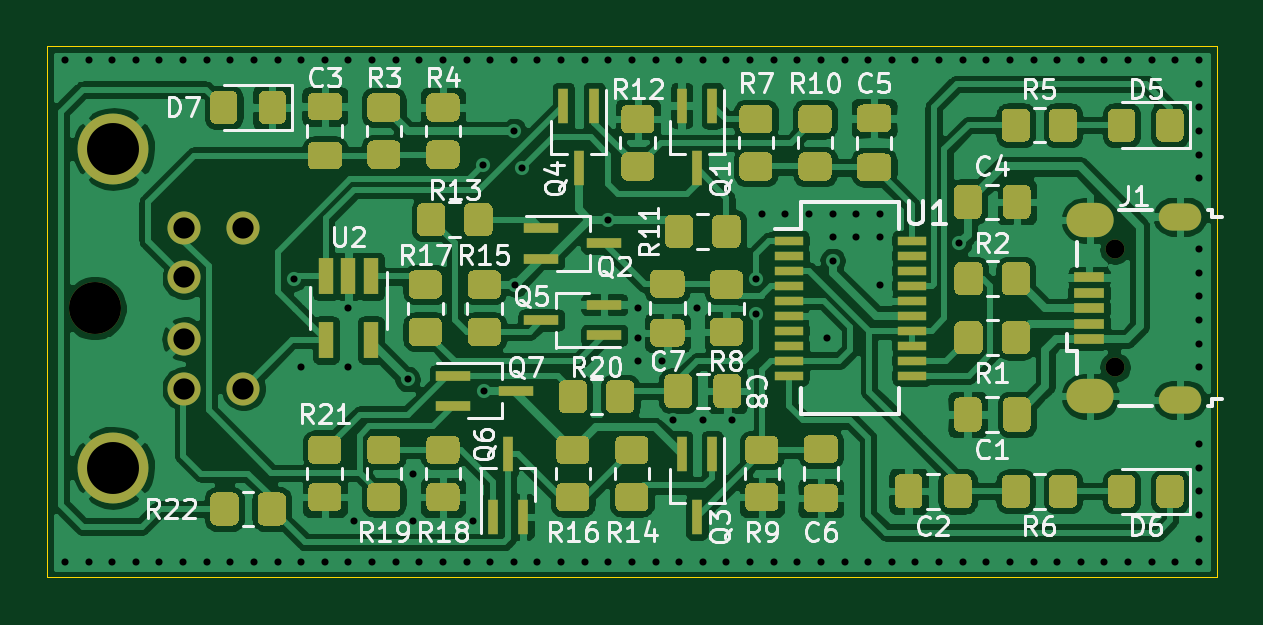
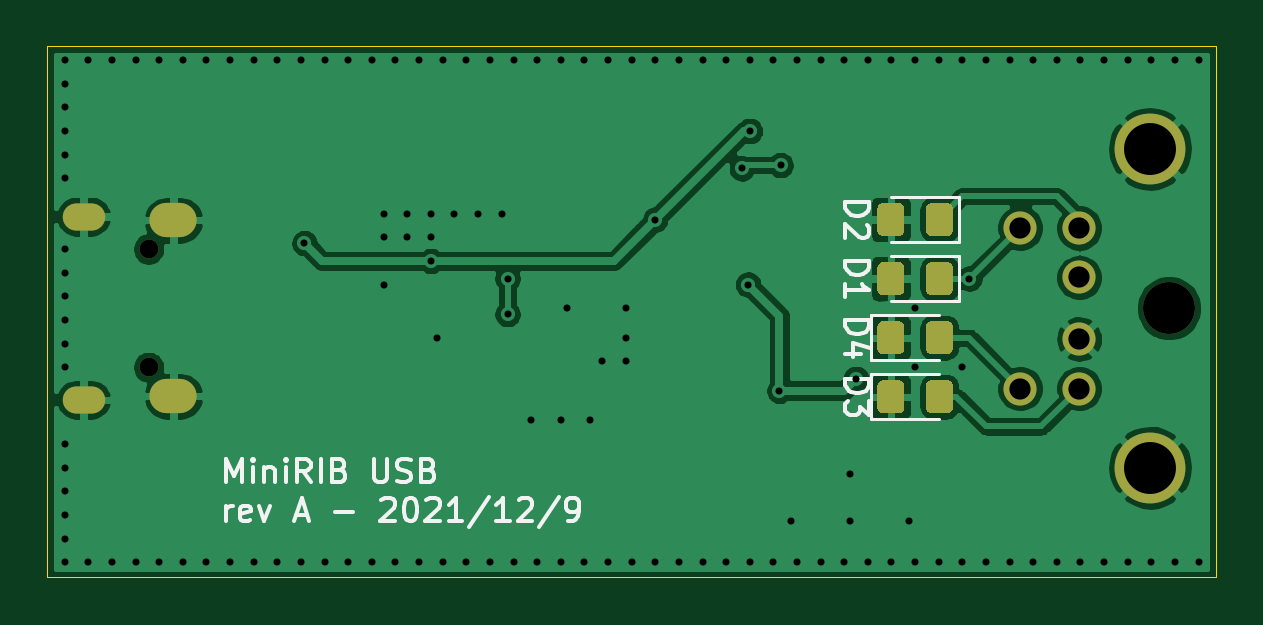
Circuit board: 11 layer files. Board 49.5 x 22.5 mm.
- bottom_copper: minirib-usb-B_Cu.gbr (78528 bytes)
- bottom_mask: minirib-usb-B_Mask.gbr (3865 bytes)
- paste: minirib-usb-B_Paste.gbr (3267 bytes)
- bottom_silk: minirib-usb-B_SilkS.gbr (9651 bytes)
- outline: minirib-usb-Edge_Cuts.gbr (693 bytes)
- top_copper: minirib-usb-F_Cu.gbr (227852 bytes)
- top_mask: minirib-usb-F_Mask.gbr (25884 bytes)
- paste: minirib-usb-F_Paste.gbr (25303 bytes)
- top_silk: minirib-usb-F_SilkS.gbr (41310 bytes)
- drill: minirib-usb-NPTH.drl (342 bytes)
- drill: minirib-usb-PTH.drl (3073 bytes)

=== bottom_copper: minirib-usb-B_Cu.gbr (78528 bytes, source omitted) ===
=== bottom_mask: minirib-usb-B_Mask.gbr ===
%TF.GenerationSoftware,KiCad,Pcbnew,(5.1.9)-1*%
%TF.CreationDate,2021-12-10T21:49:07-06:00*%
%TF.ProjectId,minirib-usb,6d696e69-7269-4622-9d75-73622e6b6963,A*%
%TF.SameCoordinates,Original*%
%TF.FileFunction,Soldermask,Bot*%
%TF.FilePolarity,Negative*%
%FSLAX46Y46*%
G04 Gerber Fmt 4.6, Leading zero omitted, Abs format (unit mm)*
G04 Created by KiCad (PCBNEW (5.1.9)-1) date 2021-12-10 21:49:07*
%MOMM*%
%LPD*%
G01*
G04 APERTURE LIST*
%ADD10C,1.400000*%
%ADD11C,3.000000*%
%ADD12C,2.200000*%
%ADD13O,2.000000X1.450000*%
%ADD14O,1.800000X1.150000*%
%ADD15O,0.800000X0.800000*%
G04 APERTURE END LIST*
D10*
%TO.C,J2*%
X128300000Y-101300000D03*
D11*
X125300000Y-93250000D03*
X125300000Y-106750000D03*
D12*
X124500000Y-100000000D03*
D10*
X128300000Y-98700000D03*
X128300000Y-103400000D03*
X130800000Y-96600000D03*
X128300000Y-96600000D03*
X130800000Y-103400000D03*
%TD*%
%TO.C,D1*%
G36*
G01*
X133650000Y-99200001D02*
X133650000Y-98299999D01*
G75*
G02*
X133899999Y-98050000I249999J0D01*
G01*
X134550001Y-98050000D01*
G75*
G02*
X134800000Y-98299999I0J-249999D01*
G01*
X134800000Y-99200001D01*
G75*
G02*
X134550001Y-99450000I-249999J0D01*
G01*
X133899999Y-99450000D01*
G75*
G02*
X133650000Y-99200001I0J249999D01*
G01*
G37*
G36*
G01*
X135700000Y-99200001D02*
X135700000Y-98299999D01*
G75*
G02*
X135949999Y-98050000I249999J0D01*
G01*
X136600001Y-98050000D01*
G75*
G02*
X136850000Y-98299999I0J-249999D01*
G01*
X136850000Y-99200001D01*
G75*
G02*
X136600001Y-99450000I-249999J0D01*
G01*
X135949999Y-99450000D01*
G75*
G02*
X135700000Y-99200001I0J249999D01*
G01*
G37*
%TD*%
%TO.C,D2*%
G36*
G01*
X135700000Y-96700001D02*
X135700000Y-95799999D01*
G75*
G02*
X135949999Y-95550000I249999J0D01*
G01*
X136600001Y-95550000D01*
G75*
G02*
X136850000Y-95799999I0J-249999D01*
G01*
X136850000Y-96700001D01*
G75*
G02*
X136600001Y-96950000I-249999J0D01*
G01*
X135949999Y-96950000D01*
G75*
G02*
X135700000Y-96700001I0J249999D01*
G01*
G37*
G36*
G01*
X133650000Y-96700001D02*
X133650000Y-95799999D01*
G75*
G02*
X133899999Y-95550000I249999J0D01*
G01*
X134550001Y-95550000D01*
G75*
G02*
X134800000Y-95799999I0J-249999D01*
G01*
X134800000Y-96700001D01*
G75*
G02*
X134550001Y-96950000I-249999J0D01*
G01*
X133899999Y-96950000D01*
G75*
G02*
X133650000Y-96700001I0J249999D01*
G01*
G37*
%TD*%
%TO.C,D3*%
G36*
G01*
X136850000Y-103299999D02*
X136850000Y-104200001D01*
G75*
G02*
X136600001Y-104450000I-249999J0D01*
G01*
X135949999Y-104450000D01*
G75*
G02*
X135700000Y-104200001I0J249999D01*
G01*
X135700000Y-103299999D01*
G75*
G02*
X135949999Y-103050000I249999J0D01*
G01*
X136600001Y-103050000D01*
G75*
G02*
X136850000Y-103299999I0J-249999D01*
G01*
G37*
G36*
G01*
X134800000Y-103299999D02*
X134800000Y-104200001D01*
G75*
G02*
X134550001Y-104450000I-249999J0D01*
G01*
X133899999Y-104450000D01*
G75*
G02*
X133650000Y-104200001I0J249999D01*
G01*
X133650000Y-103299999D01*
G75*
G02*
X133899999Y-103050000I249999J0D01*
G01*
X134550001Y-103050000D01*
G75*
G02*
X134800000Y-103299999I0J-249999D01*
G01*
G37*
%TD*%
%TO.C,D4*%
G36*
G01*
X136850000Y-100799999D02*
X136850000Y-101700001D01*
G75*
G02*
X136600001Y-101950000I-249999J0D01*
G01*
X135949999Y-101950000D01*
G75*
G02*
X135700000Y-101700001I0J249999D01*
G01*
X135700000Y-100799999D01*
G75*
G02*
X135949999Y-100550000I249999J0D01*
G01*
X136600001Y-100550000D01*
G75*
G02*
X136850000Y-100799999I0J-249999D01*
G01*
G37*
G36*
G01*
X134800000Y-100799999D02*
X134800000Y-101700001D01*
G75*
G02*
X134550001Y-101950000I-249999J0D01*
G01*
X133899999Y-101950000D01*
G75*
G02*
X133650000Y-101700001I0J249999D01*
G01*
X133650000Y-100799999D01*
G75*
G02*
X133899999Y-100550000I249999J0D01*
G01*
X134550001Y-100550000D01*
G75*
G02*
X134800000Y-100799999I0J-249999D01*
G01*
G37*
%TD*%
D13*
%TO.C,J1*%
X166650000Y-103725000D03*
X166650000Y-96275000D03*
D14*
X170450000Y-103875000D03*
X170450000Y-96125000D03*
D15*
X167700000Y-102500000D03*
X167700000Y-97500000D03*
%TD*%
M02*

=== paste: minirib-usb-B_Paste.gbr ===
%TF.GenerationSoftware,KiCad,Pcbnew,(5.1.9)-1*%
%TF.CreationDate,2021-12-10T21:49:07-06:00*%
%TF.ProjectId,minirib-usb,6d696e69-7269-4622-9d75-73622e6b6963,A*%
%TF.SameCoordinates,Original*%
%TF.FileFunction,Paste,Bot*%
%TF.FilePolarity,Positive*%
%FSLAX46Y46*%
G04 Gerber Fmt 4.6, Leading zero omitted, Abs format (unit mm)*
G04 Created by KiCad (PCBNEW (5.1.9)-1) date 2021-12-10 21:49:07*
%MOMM*%
%LPD*%
G01*
G04 APERTURE LIST*
G04 APERTURE END LIST*
%TO.C,D1*%
G36*
G01*
X133650000Y-99200001D02*
X133650000Y-98299999D01*
G75*
G02*
X133899999Y-98050000I249999J0D01*
G01*
X134550001Y-98050000D01*
G75*
G02*
X134800000Y-98299999I0J-249999D01*
G01*
X134800000Y-99200001D01*
G75*
G02*
X134550001Y-99450000I-249999J0D01*
G01*
X133899999Y-99450000D01*
G75*
G02*
X133650000Y-99200001I0J249999D01*
G01*
G37*
G36*
G01*
X135700000Y-99200001D02*
X135700000Y-98299999D01*
G75*
G02*
X135949999Y-98050000I249999J0D01*
G01*
X136600001Y-98050000D01*
G75*
G02*
X136850000Y-98299999I0J-249999D01*
G01*
X136850000Y-99200001D01*
G75*
G02*
X136600001Y-99450000I-249999J0D01*
G01*
X135949999Y-99450000D01*
G75*
G02*
X135700000Y-99200001I0J249999D01*
G01*
G37*
%TD*%
%TO.C,D2*%
G36*
G01*
X135700000Y-96700001D02*
X135700000Y-95799999D01*
G75*
G02*
X135949999Y-95550000I249999J0D01*
G01*
X136600001Y-95550000D01*
G75*
G02*
X136850000Y-95799999I0J-249999D01*
G01*
X136850000Y-96700001D01*
G75*
G02*
X136600001Y-96950000I-249999J0D01*
G01*
X135949999Y-96950000D01*
G75*
G02*
X135700000Y-96700001I0J249999D01*
G01*
G37*
G36*
G01*
X133650000Y-96700001D02*
X133650000Y-95799999D01*
G75*
G02*
X133899999Y-95550000I249999J0D01*
G01*
X134550001Y-95550000D01*
G75*
G02*
X134800000Y-95799999I0J-249999D01*
G01*
X134800000Y-96700001D01*
G75*
G02*
X134550001Y-96950000I-249999J0D01*
G01*
X133899999Y-96950000D01*
G75*
G02*
X133650000Y-96700001I0J249999D01*
G01*
G37*
%TD*%
%TO.C,D3*%
G36*
G01*
X136850000Y-103299999D02*
X136850000Y-104200001D01*
G75*
G02*
X136600001Y-104450000I-249999J0D01*
G01*
X135949999Y-104450000D01*
G75*
G02*
X135700000Y-104200001I0J249999D01*
G01*
X135700000Y-103299999D01*
G75*
G02*
X135949999Y-103050000I249999J0D01*
G01*
X136600001Y-103050000D01*
G75*
G02*
X136850000Y-103299999I0J-249999D01*
G01*
G37*
G36*
G01*
X134800000Y-103299999D02*
X134800000Y-104200001D01*
G75*
G02*
X134550001Y-104450000I-249999J0D01*
G01*
X133899999Y-104450000D01*
G75*
G02*
X133650000Y-104200001I0J249999D01*
G01*
X133650000Y-103299999D01*
G75*
G02*
X133899999Y-103050000I249999J0D01*
G01*
X134550001Y-103050000D01*
G75*
G02*
X134800000Y-103299999I0J-249999D01*
G01*
G37*
%TD*%
%TO.C,D4*%
G36*
G01*
X136850000Y-100799999D02*
X136850000Y-101700001D01*
G75*
G02*
X136600001Y-101950000I-249999J0D01*
G01*
X135949999Y-101950000D01*
G75*
G02*
X135700000Y-101700001I0J249999D01*
G01*
X135700000Y-100799999D01*
G75*
G02*
X135949999Y-100550000I249999J0D01*
G01*
X136600001Y-100550000D01*
G75*
G02*
X136850000Y-100799999I0J-249999D01*
G01*
G37*
G36*
G01*
X134800000Y-100799999D02*
X134800000Y-101700001D01*
G75*
G02*
X134550001Y-101950000I-249999J0D01*
G01*
X133899999Y-101950000D01*
G75*
G02*
X133650000Y-101700001I0J249999D01*
G01*
X133650000Y-100799999D01*
G75*
G02*
X133899999Y-100550000I249999J0D01*
G01*
X134550001Y-100550000D01*
G75*
G02*
X134800000Y-100799999I0J-249999D01*
G01*
G37*
%TD*%
M02*

=== bottom_silk: minirib-usb-B_SilkS.gbr (9651 bytes, source omitted) ===
=== outline: minirib-usb-Edge_Cuts.gbr ===
%TF.GenerationSoftware,KiCad,Pcbnew,(5.1.9)-1*%
%TF.CreationDate,2021-12-10T21:49:07-06:00*%
%TF.ProjectId,minirib-usb,6d696e69-7269-4622-9d75-73622e6b6963,A*%
%TF.SameCoordinates,Original*%
%TF.FileFunction,Profile,NP*%
%FSLAX46Y46*%
G04 Gerber Fmt 4.6, Leading zero omitted, Abs format (unit mm)*
G04 Created by KiCad (PCBNEW (5.1.9)-1) date 2021-12-10 21:49:07*
%MOMM*%
%LPD*%
G01*
G04 APERTURE LIST*
%TA.AperFunction,Profile*%
%ADD10C,0.050000*%
%TD*%
G04 APERTURE END LIST*
D10*
X172000000Y-111400000D02*
X122500000Y-111400000D01*
X172000000Y-88900000D02*
X172000000Y-111400000D01*
X122500000Y-88900000D02*
X172000000Y-88900000D01*
X122500000Y-111400000D02*
X122500000Y-88900000D01*
M02*

=== top_copper: minirib-usb-F_Cu.gbr (227852 bytes, source omitted) ===
=== top_mask: minirib-usb-F_Mask.gbr (25884 bytes, source omitted) ===
=== paste: minirib-usb-F_Paste.gbr (25303 bytes, source omitted) ===
=== top_silk: minirib-usb-F_SilkS.gbr (41310 bytes, source omitted) ===
=== drill: minirib-usb-NPTH.drl ===
M48
; DRILL file {KiCad (5.1.9)-1} date 12/10/21 21:49:09
; FORMAT={-:-/ absolute / inch / decimal}
; #@! TF.CreationDate,2021-12-10T21:49:09-06:00
; #@! TF.GenerationSoftware,Kicad,Pcbnew,(5.1.9)-1
; #@! TF.FileFunction,NonPlated,1,2,NPTH
FMAT,2
INCH
T1C0.0315
T2C0.0866
%
G90
G05
T1
X6.6024Y-3.8386
X6.6024Y-4.0354
T2
X4.9016Y-3.937
T0
M30

=== drill: minirib-usb-PTH.drl ===
M48
; DRILL file {KiCad (5.1.9)-1} date 12/10/21 21:49:09
; FORMAT={-:-/ absolute / inch / decimal}
; #@! TF.CreationDate,2021-12-10T21:49:09-06:00
; #@! TF.GenerationSoftware,Kicad,Pcbnew,(5.1.9)-1
; #@! TF.FileFunction,Plated,1,2,PTH
FMAT,2
INCH
T1C0.0118
T2C0.0217
T3C0.0335
T4C0.0354
T5C0.0866
%
G90
G05
T1
X4.8524Y-3.5236
X4.8524Y-4.3602
X4.8917Y-3.5236
X4.8917Y-4.3602
X4.9311Y-3.5236
X4.9311Y-4.3602
X4.9705Y-3.5236
X4.9705Y-4.3602
X5.0098Y-3.5236
X5.0098Y-4.3602
X5.0492Y-3.5236
X5.0492Y-4.3602
X5.0886Y-3.5236
X5.0886Y-4.3602
X5.128Y-3.5236
X5.128Y-4.3602
X5.1673Y-3.5236
X5.1673Y-4.3602
X5.2067Y-3.5236
X5.2067Y-4.3602
X5.2343Y-3.8878
X5.2461Y-3.5236
X5.2461Y-4.0354
X5.2461Y-4.3602
X5.2854Y-3.5236
X5.2854Y-4.3602
X5.3248Y-3.5236
X5.3248Y-3.937
X5.3248Y-4.0354
X5.3248Y-4.3602
X5.3346Y-4.2913
X5.3642Y-3.5236
X5.3642Y-4.3602
X5.4035Y-3.5236
X5.4035Y-4.3602
X5.4232Y-4.0551
X5.4331Y-4.2126
X5.4331Y-4.2913
X5.4429Y-3.5236
X5.4429Y-4.3602
X5.4823Y-3.5236
X5.4823Y-4.3602
X5.5217Y-3.5236
X5.5217Y-4.3602
X5.5315Y-4.2913
X5.5489Y-3.6985
X5.5512Y-4.0748
X5.561Y-3.5236
X5.561Y-4.3602
X5.6004Y-3.5236
X5.6004Y-3.6417
X5.6004Y-4.3602
X5.6031Y-3.8976
X5.6133Y-3.7038
X5.6398Y-3.5236
X5.6398Y-4.3602
X5.6791Y-3.5236
X5.6791Y-4.3602
X5.7185Y-3.5236
X5.7185Y-4.3602
X5.7579Y-3.5236
X5.7579Y-3.7894
X5.7579Y-4.3602
X5.7972Y-3.5236
X5.7972Y-4.3602
X5.8071Y-3.937
X5.8071Y-3.9862
X5.8071Y-4.0256
X5.8366Y-3.5236
X5.8366Y-4.3602
X5.8465Y-4.0256
X5.8661Y-4.124
X5.876Y-3.5236
X5.876Y-4.3602
X5.9055Y-3.937
X5.9154Y-3.5236
X5.9154Y-4.124
X5.9154Y-4.3602
X5.9547Y-3.5236
X5.9547Y-4.3602
X5.9646Y-4.124
X5.9941Y-3.5236
X5.9941Y-4.3602
X6.0039Y-3.8878
X6.0039Y-3.9469
X6.0138Y-3.7795
X6.0335Y-3.5236
X6.0335Y-4.3602
X6.0531Y-3.7795
X6.0728Y-3.5236
X6.0728Y-4.3602
X6.0925Y-3.7795
X6.1122Y-3.5236
X6.1122Y-4.3602
X6.122Y-3.9862
X6.1319Y-3.7795
X6.1319Y-3.8189
X6.1319Y-3.8583
X6.1516Y-3.5236
X6.1516Y-4.3602
X6.1713Y-3.7795
X6.1713Y-3.8189
X6.1909Y-3.5236
X6.1909Y-4.3602
X6.2106Y-3.7795
X6.2106Y-3.8189
X6.2106Y-3.8976
X6.2303Y-3.5236
X6.2303Y-4.3602
X6.2697Y-3.5236
X6.2697Y-4.3602
X6.3091Y-3.5236
X6.3091Y-4.3602
X6.3425Y-3.8287
X6.3484Y-3.5236
X6.3484Y-4.3602
X6.3878Y-3.5236
X6.3878Y-4.3602
X6.4272Y-3.5236
X6.4272Y-4.3602
X6.4665Y-3.5236
X6.4665Y-4.3602
X6.5059Y-3.5236
X6.5059Y-4.3602
X6.5453Y-3.5236
X6.5453Y-4.3602
X6.5846Y-3.5236
X6.5846Y-4.3602
X6.624Y-3.5236
X6.624Y-4.3602
X6.6634Y-3.5236
X6.6634Y-4.3602
X6.7028Y-3.5236
X6.7028Y-4.3602
X6.7421Y-3.5236
X6.7421Y-3.563
X6.7421Y-3.6024
X6.7421Y-3.6417
X6.7421Y-3.6811
X6.7421Y-3.7205
X6.7421Y-3.8386
X6.7421Y-3.878
X6.7421Y-3.9173
X6.7421Y-3.9567
X6.7421Y-3.9961
X6.7421Y-4.0354
X6.7421Y-4.1634
X6.7421Y-4.2028
X6.7421Y-4.2421
X6.7421Y-4.2815
X6.7421Y-4.3209
X6.7421Y-4.3602
T4
X5.0512Y-3.8031
X5.0512Y-3.8858
X5.0512Y-3.9882
X5.0512Y-4.0709
X5.1496Y-3.8031
X5.1496Y-4.0709
T5
X4.9331Y-3.6713
X4.9331Y-4.2028
T2
G00X6.6978Y-3.7844
M15
G01X6.7234Y-3.7844
M16
G05
G00X6.6978Y-4.0896
M15
G01X6.7234Y-4.0896
M16
G05
T3
G00X6.5502Y-3.7904
M15
G01X6.5719Y-3.7904
M16
G05
G00X6.5502Y-4.0837
M15
G01X6.5719Y-4.0837
M16
G05
T0
M30

